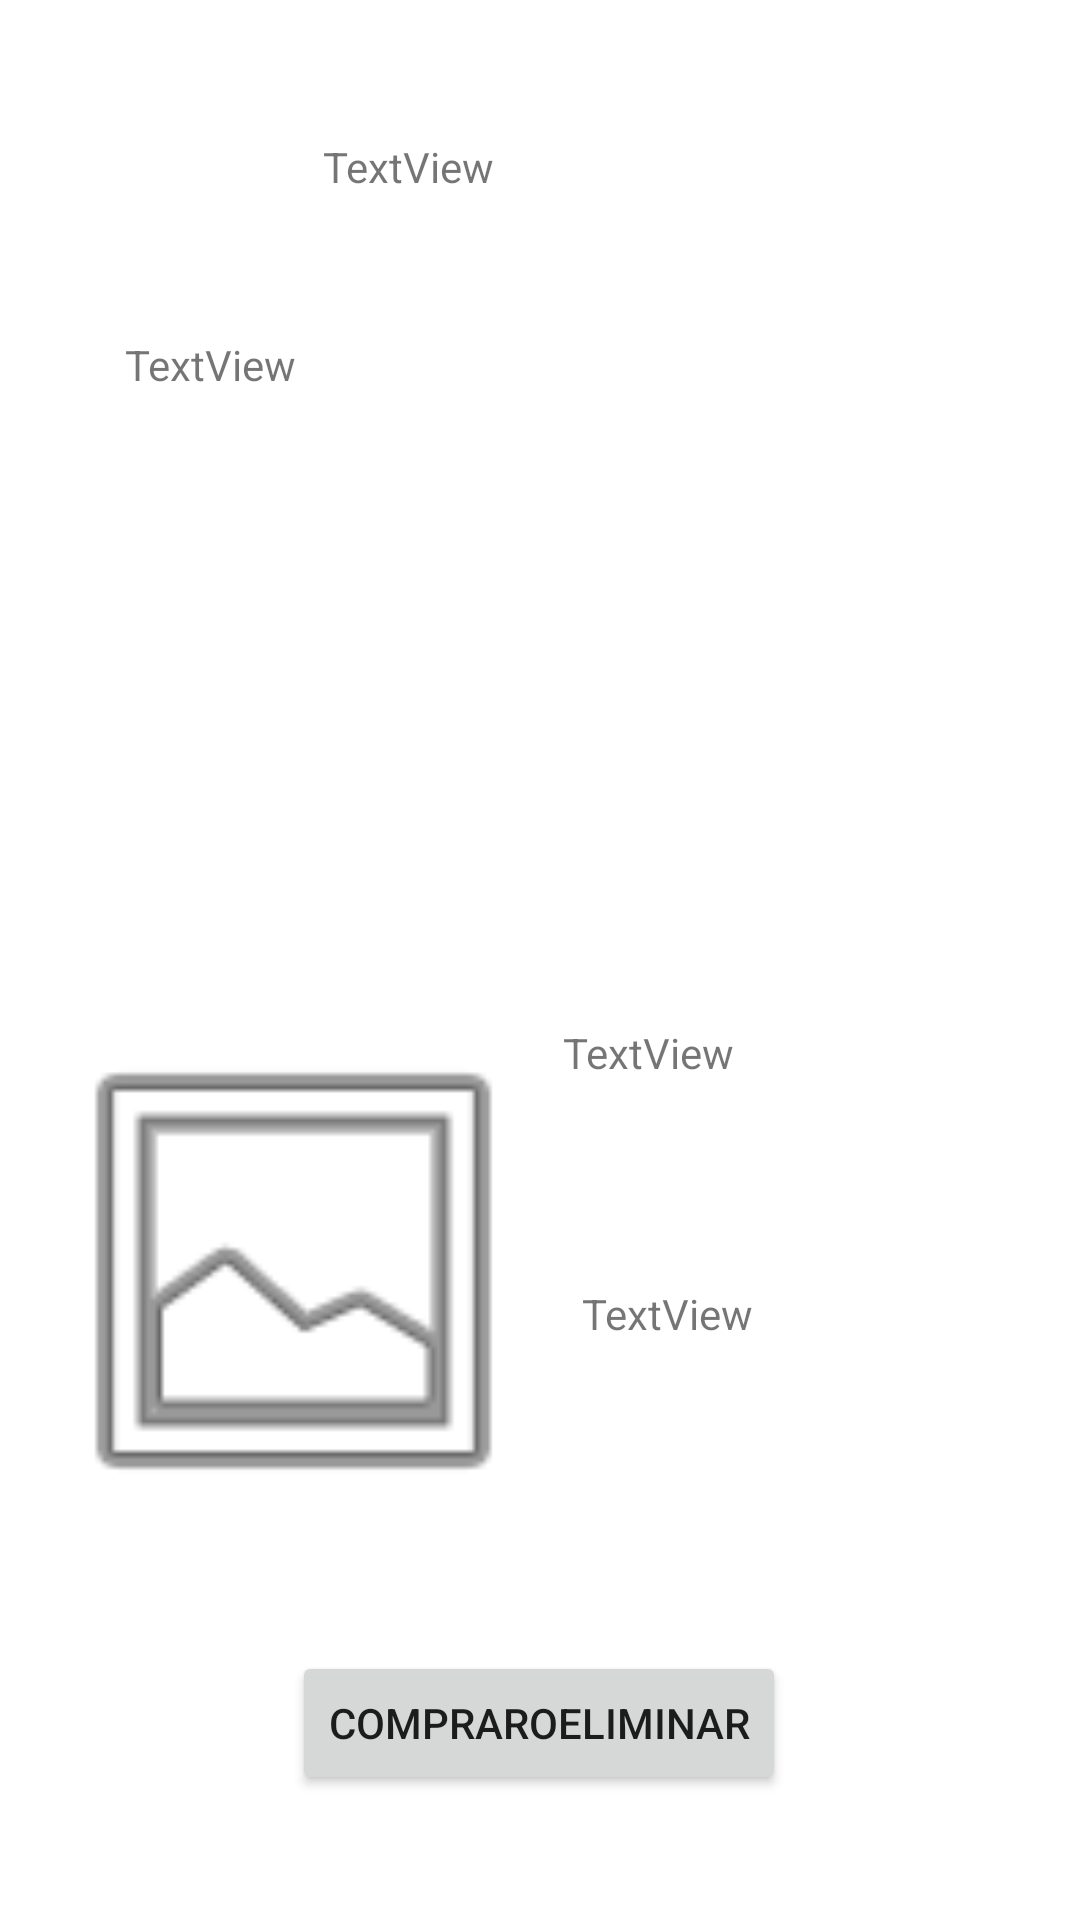

Here is an Android app screen rendered from its layout file. Give the layout XML and the strings, colors and styles it references.
<!-- AndroidManifest.xml: application theme Theme.CienAnuncios -->
<!-- res/layout/activity_mostrar_anuncio.xml -->
<?xml version="1.0" encoding="utf-8"?>
<androidx.constraintlayout.widget.ConstraintLayout xmlns:android="http://schemas.android.com/apk/res/android"
    xmlns:app="http://schemas.android.com/apk/res-auto"
    xmlns:tools="http://schemas.android.com/tools"
    android:layout_width="match_parent"
    android:layout_height="match_parent"
    tools:context=".MostrarAnuncioActivity">

    <TextView
        android:id="@+id/TextViewMostrarAnuncioTitulo"
        android:layout_width="144dp"
        android:layout_height="44dp"
        android:text="TextView"
        app:layout_constraintBottom_toBottomOf="parent"
        app:layout_constraintEnd_toEndOf="parent"
        app:layout_constraintHorizontal_bias="0.498"
        app:layout_constraintStart_toStartOf="parent"
        app:layout_constraintTop_toTopOf="parent"
        app:layout_constraintVertical_bias="0.077" />

    <TextView
        android:id="@+id/TextViewMostrarAnuncioDescripcion"
        android:layout_width="277dp"
        android:layout_height="187dp"
        android:text="TextView"
        app:layout_constraintBottom_toBottomOf="parent"
        app:layout_constraintEnd_toEndOf="parent"
        app:layout_constraintStart_toStartOf="parent"
        app:layout_constraintTop_toBottomOf="@+id/TextViewMostrarAnuncioTitulo"
        app:layout_constraintVertical_bias="0.061" />

    <TextView
        android:id="@+id/TextViewMostrarAnuncioAutorDistancia"
        android:layout_width="158dp"
        android:layout_height="70dp"
        android:layout_marginTop="20dp"
        android:text="TextView"
        app:layout_constraintBottom_toBottomOf="parent"
        app:layout_constraintEnd_toEndOf="parent"
        app:layout_constraintHorizontal_bias="0.929"
        app:layout_constraintStart_toStartOf="parent"
        app:layout_constraintTop_toBottomOf="@+id/TextViewMostrarAnuncioDescripcion"
        app:layout_constraintVertical_bias="0.089" />

    <TextView
        android:id="@+id/TextViewMostrarAnuncioPrecio"
        android:layout_width="152dp"
        android:layout_height="86dp"
        android:text="TextView"
        app:layout_constraintBottom_toBottomOf="parent"
        app:layout_constraintEnd_toEndOf="parent"
        app:layout_constraintHorizontal_bias="0.933"
        app:layout_constraintStart_toStartOf="parent"
        app:layout_constraintTop_toBottomOf="@+id/TextViewMostrarAnuncioAutorDistancia"
        app:layout_constraintVertical_bias="0.119" />

    <ImageView
        android:id="@+id/ImageViewMostrarAnuncio"
        android:layout_width="175dp"
        android:layout_height="200dp"
        app:layout_constraintBottom_toBottomOf="parent"
        app:layout_constraintEnd_toEndOf="parent"
        app:layout_constraintHorizontal_bias="0.056"
        app:layout_constraintStart_toStartOf="parent"
        app:layout_constraintTop_toBottomOf="@+id/TextViewMostrarAnuncioDescripcion"
        app:layout_constraintVertical_bias="0.175"
        app:srcCompat="@android:drawable/ic_menu_gallery" />

    <Button
        android:id="@+id/BotonComprarEliminar"
        android:layout_width="wrap_content"
        android:layout_height="wrap_content"
        android:onClick="onClickComprarEliminar"
        android:text="CompraroEliminar"
        app:layout_constraintBottom_toBottomOf="parent"
        app:layout_constraintEnd_toEndOf="parent"
        app:layout_constraintHorizontal_bias="0.498"
        app:layout_constraintStart_toStartOf="parent"
        app:layout_constraintTop_toBottomOf="@+id/TextViewMostrarAnuncioPrecio"
        app:layout_constraintVertical_bias="0.465" />
</androidx.constraintlayout.widget.ConstraintLayout>
<!-- resources referenced by this layout -->
<resources>
  <style name="Theme.CienAnuncios" parent="Theme.MaterialComponents.DayNight.DarkActionBar">
          
          <item name="colorPrimary">@color/purple_500</item>
          <item name="colorPrimaryVariant">@color/purple_700</item>
          <item name="colorOnPrimary">@color/white</item>
          
          <item name="colorSecondary">@color/teal_200</item>
          <item name="colorSecondaryVariant">@color/teal_700</item>
          <item name="colorOnSecondary">@color/black</item>
          
          <item name="android:statusBarColor" tools:targetApi="l">?attr/colorPrimaryVariant</item>
          
      </style>
  <!-- not gathered from this repository: default colours our renderer supplied (Android Studio template values) -->
  <color name="purple_500">#FF6200EE</color>
  <color name="purple_700">#FF3700B3</color>
  <color name="teal_200">#FF03DAC5</color>
  <color name="teal_700">#FF018786</color>
  <color name="black">#FF000000</color>
  <color name="white">#FFFFFFFF</color>
</resources>
